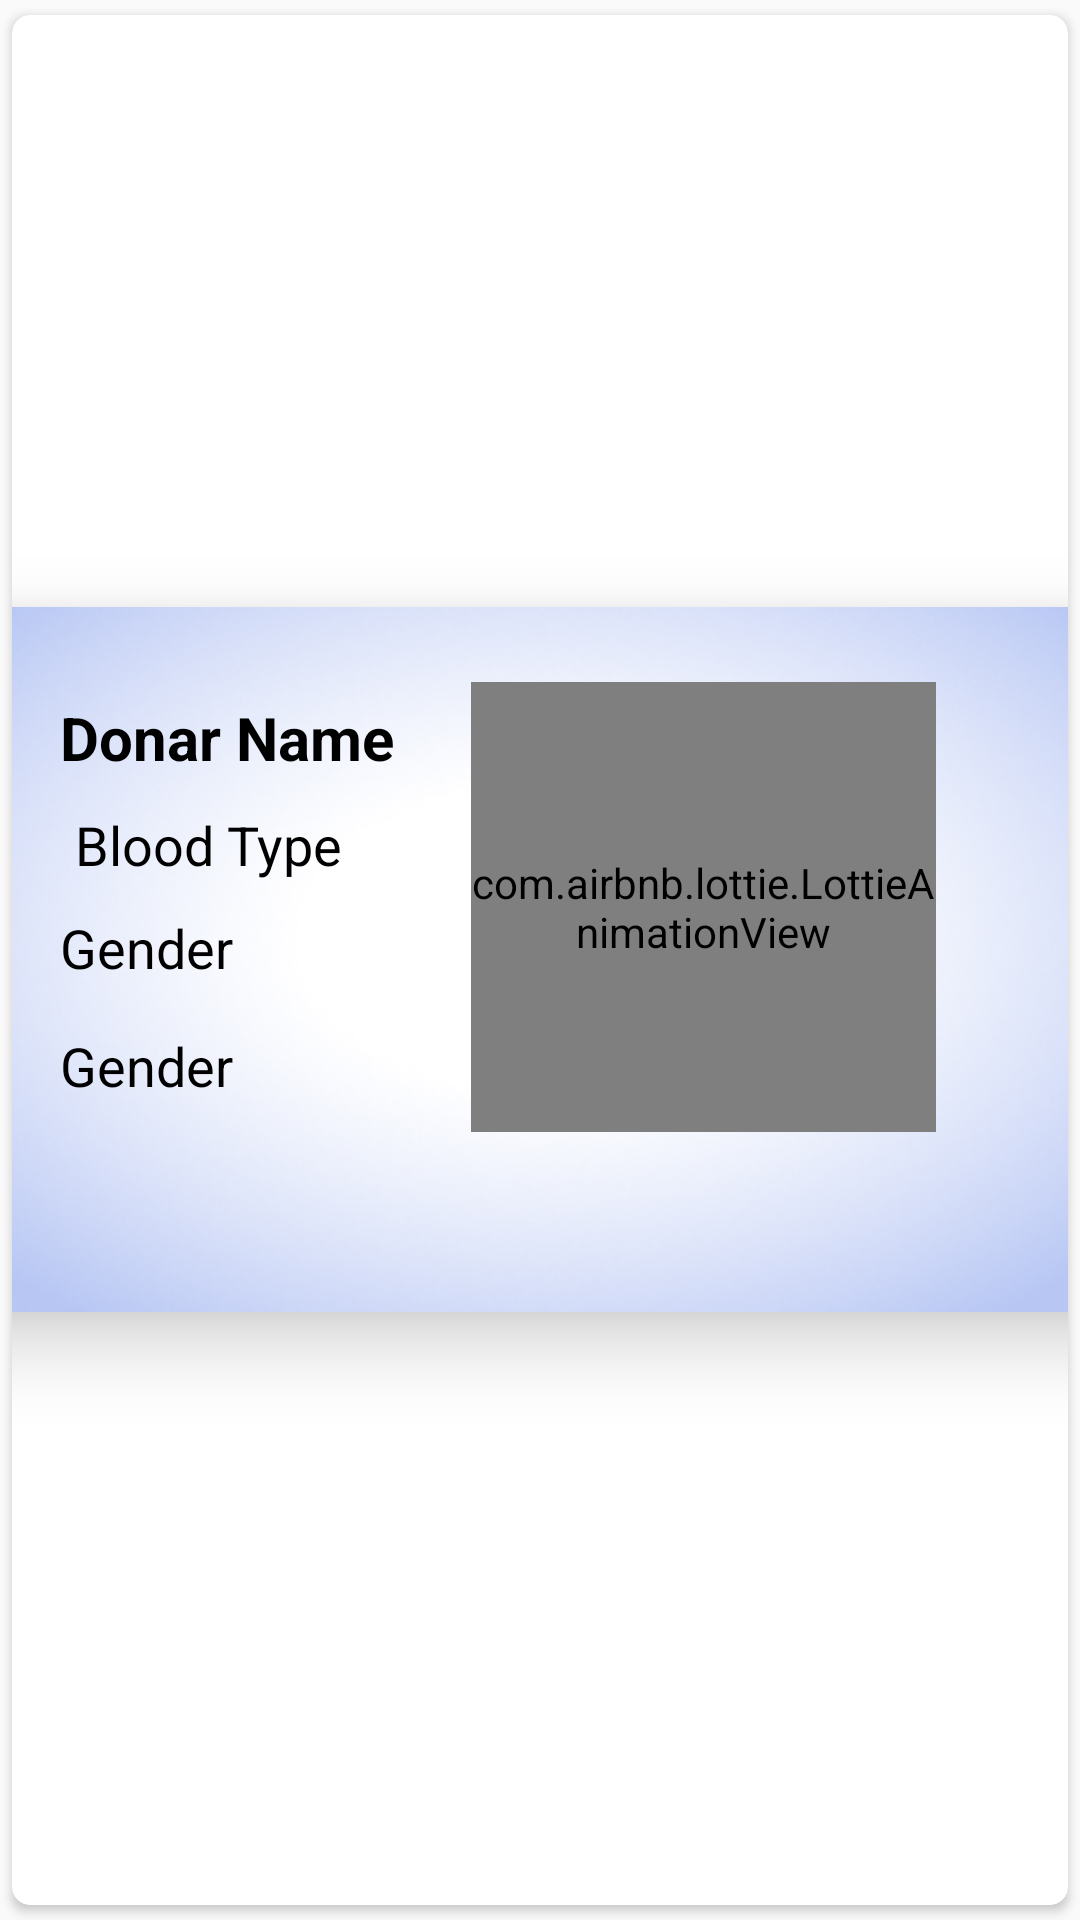

This screen was rendered from an Android layout file. Write that file and the resources it references.
<!-- AndroidManifest.xml: application theme Theme.HealthCareCenter -->
<!-- res/layout/custom_donar_single_list.xml -->
<?xml version="1.0" encoding="utf-8"?>
<androidx.cardview.widget.CardView xmlns:android="http://schemas.android.com/apk/res/android"
    xmlns:tools="http://schemas.android.com/tools"
    android:layout_width="match_parent"
    android:layout_height="wrap_content"
    xmlns:app="http://schemas.android.com/apk/res-auto"
    app:cardCornerRadius="6dp"
    android:elevation="6dp"
    android:layout_marginTop="5dp"
    android:layout_marginLeft="15sp"
    android:layout_marginRight="15sp"
    app:cardUseCompatPadding="true">


    <RelativeLayout
        android:layout_width="380dp"
        android:layout_height="wrap_content"
        android:layout_gravity="center"
        android:elevation="15dp"
        android:padding="25dp"
        android:background="@drawable/royal">


        <TextView
            android:id="@+id/donar_name"
            android:layout_width="match_parent"
            android:layout_height="wrap_content"
            android:layout_marginLeft="10dp"
            android:layout_margin="5dp"
            android:text="Donar Name "
            android:textColor="#000"
            android:textSize="20sp"
            android:textStyle="bold" />

        <TextView
            android:id="@+id/donar_blood_type"
            android:layout_width="match_parent"
            android:layout_height="wrap_content"
            android:layout_below="@+id/donar_name"
            android:layout_alignStart="@+id/donar_name"
            android:layout_marginStart="5dp"
            android:layout_marginLeft="10dp"
            android:text="Blood Type"
            android:layout_margin="5dp"
            android:textColor="#000"
            android:textSize="18sp" />

        <TextView
            android:id="@+id/donar_blood_gender"
            android:layout_width="match_parent"
            android:layout_height="wrap_content"
            android:layout_below="@+id/donar_blood_type"
            android:layout_margin="5dp"
            android:layout_marginStart="5dp"
            android:layout_marginLeft="10dp"
            android:layout_marginTop="5dp"
            android:layout_marginEnd="5dp"
            android:layout_marginBottom="5dp"
            android:text="Gender"
            android:textColor="#000"
            android:textSize="18sp" />

        <TextView
            android:id="@+id/donar_blood_phone"
            android:layout_width="match_parent"
            android:layout_height="wrap_content"
            android:layout_below="@+id/donar_blood_gender"
            android:layout_marginStart="5dp"
            android:layout_marginLeft="10dp"
            android:layout_marginTop="10dp"
            android:layout_marginEnd="5dp"
            android:layout_marginBottom="5dp"
            android:text="Gender"
            android:textColor="#000"
            android:textSize="18sp" />

        <com.airbnb.lottie.LottieAnimationView
            android:layout_width="170dp"
            android:layout_height="150dp"
            android:layout_alignParentStart="true"
            android:layout_alignParentEnd="true"
            android:layout_alignParentRight="true"
            android:layout_marginStart="142dp"
            android:layout_marginEnd="33dp"
            android:layout_marginRight="33dp"
            app:lottie_autoPlay="true"
            app:lottie_loop="true"
            app:lottie_rawRes="@raw/happy" />


    </RelativeLayout>
</androidx.cardview.widget.CardView>
<!-- resources referenced by this layout -->
<resources>
  <!-- drawable royal: jpg bitmap (drawable-v24, 25354 bytes) -->
  <style name="Theme.HealthCareCenter" parent="Theme.AppCompat.DayNight.NoActionBar">
          
          <item name="colorPrimary">#1565C0</item>
          <item name="colorPrimaryVariant">@color/purple_700</item>
          <item name="colorOnPrimary">@color/white</item>
          
          <item name="colorSecondary">@color/teal_200</item>
          <item name="colorSecondaryVariant">@color/teal_700</item>
          <item name="colorOnSecondary">@color/black</item>
          
          <item name="android:statusBarColor" tools:targetApi="l">?attr/colorPrimaryVariant</item>
          
  
  
      </style>
  <color name="purple_700">#FF3700B3</color>
  <color name="white">#FFFFFFFF</color>
  <color name="teal_200">#FF03DAC5</color>
  <color name="teal_700">#FF018786</color>
  <color name="black">#FF000000</color>
</resources>
